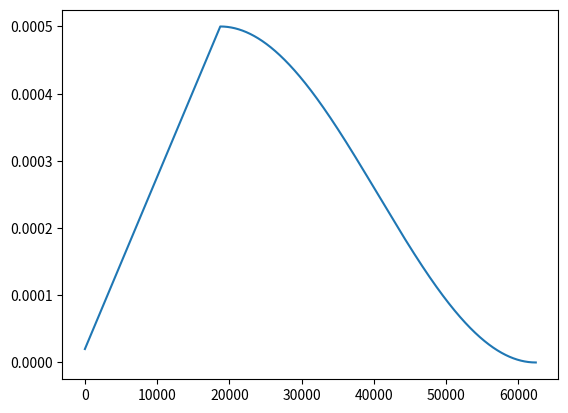

Write Python code to recreate this figure.
import matplotlib.pyplot as plt
import numpy as np

plt.switch_backend('agg')


def annealing_linear(start, end, pct):
    return start + pct * (end-start)


def annealing_cos(start, end, pct):
    "Cosine anneal from `start` to `end` as pct goes from 0.0 to 1.0."
    cos_out = np.cos(np.pi * pct) + 1
    return end + (start-end)/2 * cos_out


class OneCycleScheduler(object):
    """
    (0, pct_start) -- linearly increase lr
    (pct_start, 1) -- cos annealing
    """
    def __init__(self, lr_max, div_factor=25., pct_start=0.3):
        super(OneCycleScheduler, self).__init__()
        self.lr_max = lr_max
        self.div_factor = div_factor
        self.pct_start = pct_start
        self.lr_low = self.lr_max / self.div_factor
    
    def step(self, pct):
        # pct: [0, 1]
        if pct <= self.pct_start:
            return annealing_linear(self.lr_low, self.lr_max, pct / self.pct_start)

        else:
            return annealing_cos(self.lr_max, self.lr_low / 1e4, (
                pct - self.pct_start) / (1 - self.pct_start))


def adjust_learning_rate(optimizer, lr):
    for param_group in optimizer.param_groups:
        param_group['lr'] = lr
    return lr



def find_lr(net, trn_loader, optimizer, loss_fn, init_value=1e-8, final_value=10., beta=0.98, device='cuda:1'):
    # https://sgugger.github.io/how-do-you-find-a-good-learning-rate.html
    num = len(trn_loader) - 1
    mult = (final_value / init_value) ** (1 / num)
    lr = init_value
    optimizer.param_groups[0]['lr'] = lr
    avg_loss = 0.
    best_loss = 0.
    batch_num = 0
    losses = []
    log_lrs = []
    for (noisy, clean, _) in trn_loader:
        batch_num += 1
        noisy, clean = noisy.to(device), clean.to(device)
        noisy = noisy.view(-1, *noisy.shape[2:])
        clean = clean.view(-1, *clean.shape[2:])

        #As before, get the pixel_loss for this mini-batch of inputs/outputs
        optimizer.zero_grad()
        output = net(noisy)
        loss = loss_fn(output, clean)
        # pixel_loss = criterion(outputs, labels)
        #Compute the smoothed pixel_loss
        avg_loss = beta * avg_loss + (1-beta) *loss.item()
        smoothed_loss = avg_loss / (1 - beta**batch_num)
        #Stop if the pixel_loss is exploding
        if batch_num > 1 and smoothed_loss > 4 * best_loss:
            return log_lrs, losses
        #Record the best pixel_loss
        if smoothed_loss < best_loss or batch_num==1:
            best_loss = smoothed_loss
        #Store the values
        losses.append(smoothed_loss)
        log_lrs.append(np.log10(lr))
        #Do the SGD step
        loss.backward()
        optimizer.step()
        #Update the lr for the next step
        lr *= mult
        optimizer.param_groups[0]['lr'] = lr
    print('finished find lr')
    return log_lrs, losses   




if __name__ == '__main__':

    scheduler = OneCycleScheduler(lr_max=0.0005, div_factor=25., pct_start=0.3)

    max_iters = 200 * (5000 // 16)
    pcts = np.arange(max_iters) / max_iters
    lrs = [scheduler.step(pct) for pct in pcts]

    plt.plot(np.arange(max_iters), lrs)
    plt.savefig('one_cycle.png')
    plt.close()
